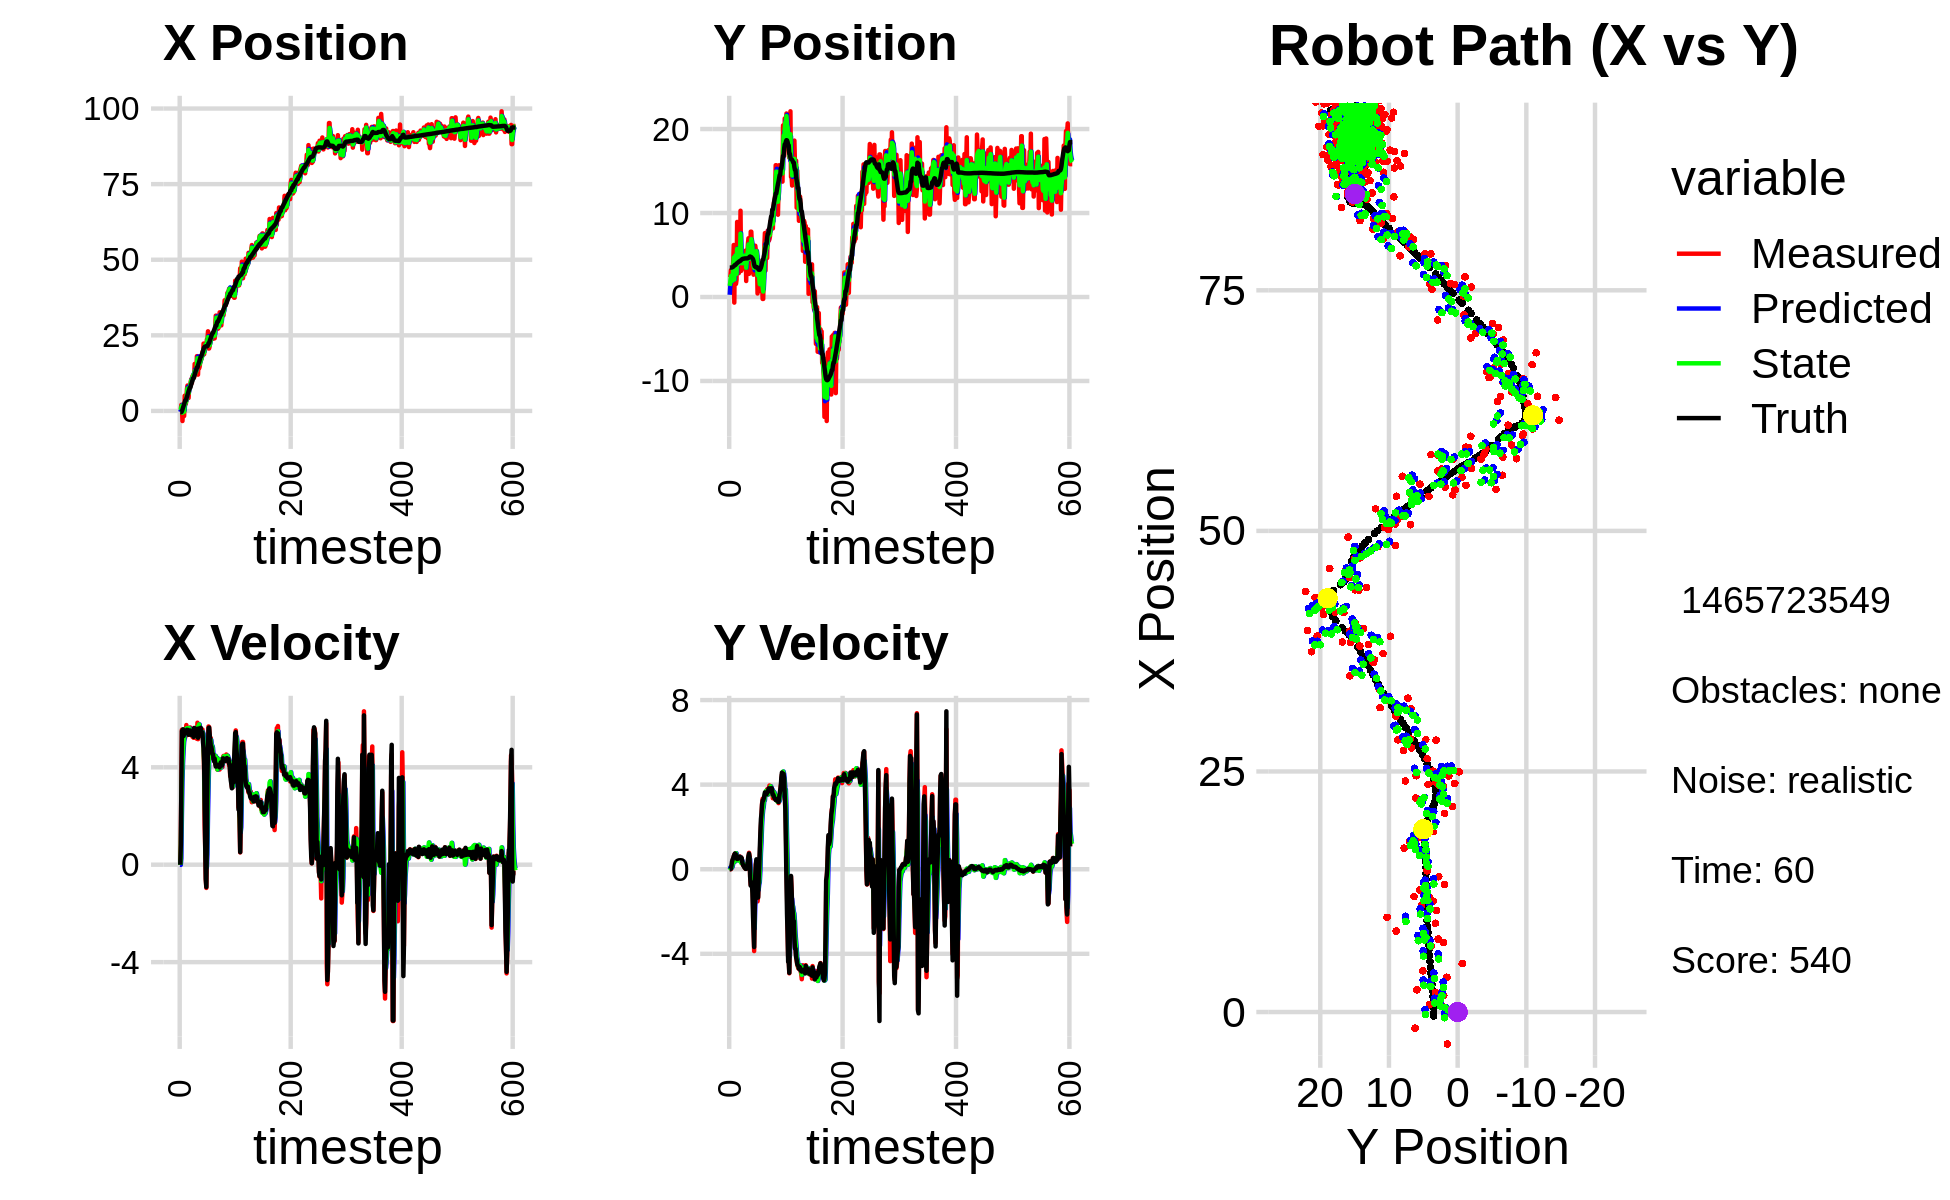

Values plotted in this chart, from the file beside it:
-5.919227007342958702e-01, 5.783689014231457870e-01, 0.000000000000000000e+00, 0.000000000000000000e+00, 0.000000000000000000e+00, 0.000000000000000000e+00, 0.000000000000000000e+00, 0.000000000000000000e+00, -3.120725080891781356e-01, 2.642456300995729146e-01, 0.000000000000000000e+00, 0.000000000000000000e+00, -4.177347127577650809e-01, 3.504741430702097205e+00, 0.000000000000000000e+00, 0.000000000000000000e+00, 0.000000000000000000e+00, -6.260890950215980411e-05
6.876884992145825271e-01, 2.362732410597587762e+00, 0.000000000000000000e+00, -0.000000000000000000e+00, -3.120725080891781356e-01, 2.642456300995729146e-01, 0.000000000000000000e+00, 0.000000000000000000e+00, 1.897174624604725524e-01, 1.322898906375717498e+00, -5.731754385121721335e-03, 8.613064770572652351e-02, -4.177347127577650809e-01, 3.504741430702097205e+00, 0.000000000000000000e+00, 0.000000000000000000e+00, 0.000000000000000000e+00, 3.632263687904924154e-04
6.876884992145825271e-01, 2.362732410597587762e+00, 8.469999575944725523e-01, 2.769143092050138730e-04, 1.891442870219603722e-01, 1.331511971146290163e+00, -5.731754385121721335e-03, 8.613064770572652351e-02, 4.536726993546503772e-01, 1.807117340939702110e+00, 2.575254511032389337e-01, 4.551694613887175000e-02, -4.177347127577650809e-01, 3.504741430702097205e+00, 8.000000000000000444e-01, 0.000000000000000000e+00, 8.000000119209289551e-01, -3.269354347139596939e-04
2.021044164948763822e+00, 3.187340166007234465e+00, 3.258999888770497844e+00, 1.065482583329929473e-03, 4.794252444649742539e-01, 1.811669035553589380e+00, 2.575254511032389337e-01, 4.551694613887175000e-02, 1.320164611873044125e+00, 2.498949336415805966e+00, 2.045867260425774159e+00, 8.067136406126794446e-02, -3.838602005533999773e-01, 3.504742678142414025e+00, 3.200000000000000178e+00, 1.600000000000000033e-02, 3.200000047683715820e+00, -3.269354347139596939e-04
1.726625591446462771e+00, 2.030976069881699431e+00, 5.543676100441753185e+00, 5.994116271906132359e-02, 1.524751337915621452e+00, 2.507016472821932851e+00, 2.045867260425774159e+00, 8.067136406126794446e-02, 1.690352994979958945e+00, 2.285988656689269316e+00, 3.426123355945573046e+00, 7.260306831238032277e-02, -1.001153888869190933e-01, 3.505865110446262811e+00, 5.487000000000000099e+00, 1.549999999999999989e-01, 5.488999843597412109e+00, -1.081210840493440628e-02
-3.335356086562539790e+00, 1.499132165769761160e+00, 5.310782351335939566e+00, 2.116989017264630235e-01, 2.032965330574516116e+00, 2.293248963520507555e+00, 3.426123355945573046e+00, 7.260306831238032277e-02, -5.924404796832214437e-01, 1.903299636157147479e+00, 4.168171253715556190e+00, 1.106988575635345362e-01, 4.590353067225918515e-01, 3.518318662984423195e+00, 5.517999999999999794e+00, 3.629999999999999893e-01, 5.530000209808349609e+00, -3.984099999070167542e-02
1.265839084644593715e+00, 3.193835733960936896e+00, 5.411918224740547956e+00, 4.175222614839151358e-01, -1.756233543116658136e-01, 1.914369521913500849e+00, 4.168171253715556190e+00, 1.106988575635345362e-01, 6.274024371856137261e-01, 2.511637417205268896e+00, 4.669698471527119032e+00, 2.432387858954539461e-01, 1.091737180567398546e+00, 3.553992032050174110e+00, 5.559000000000000163e+00, 4.520000000000000129e-01, 5.577000141143798828e+00, -7.699614763259887695e-02
7.544389658418342304e-01, 4.107287494394609162e+00, 5.409832176902583001e+00, 5.012043207225724828e-01, 1.094372284338325674e+00, 2.535961295794814330e+00, 4.669698471527119032e+00, 2.432387858954539461e-01, 9.361545686880025086e-01, 3.324973981714102411e+00, 5.035238700496690534e+00, 4.491238670792391807e-01, 1.623986631226243649e+00, 3.598919419348776572e+00, 5.283999999999999808e+00, 5.130000000000000115e-01, 5.309000015258789062e+00, -9.238320589065551758e-02
-1.679713100731660802e+00, 6.192024229152162995e+00, 5.214345473432961064e+00, 5.662376561161986954e-01, 1.439678438737671540e+00, 3.369886368422026379e+00, 5.035238700496690534e+00, 4.491238670792391807e-01, -2.517874430852189427e-01, 4.694136399922281377e+00, 5.182260586952772030e+00, 4.862738082966990283e-01, 2.237325101723490306e+00, 3.659433839973251334e+00, 5.378999999999999559e+00, 6.179999999999999938e-01, 5.414000034332275391e+00, -1.081684231758117676e-01
5.040629297578689716e+00, -6.673989161031036454e-01, 5.401532773309495994e+00, 6.945219788856085152e-01, 2.664386156100583269e-01, 4.742763780751951153e+00, 5.182260586952772030e+00, 4.862738082966990283e-01, 2.560664540895510655e+00, 2.079577853537839083e+00, 5.554825459520201569e+00, 3.481817134514869627e-01, 2.854970365446987568e+00, 3.731512560295461967e+00, 5.391000000000000014e+00, 6.750000000000000444e-01, 5.433000087738037109e+00, -1.278770565986633301e-01
2.314813524380522125e+00, 5.934068067337300079e+00, 5.226539659034020957e+00, 7.133787203659465170e-01, 3.116147086847530723e+00, 2.114396024882987835e+00, 5.554825459520201569e+00, 3.481817134514869627e-01, 2.662229427880534516e+00, 3.914809718842573893e+00, 5.423867988802663298e+00, 4.845103657708478284e-01, 3.474996000617942560e+00, 3.814022166913502598e+00, 5.426999999999999602e+00, 7.419999999999999929e-01, 5.478000164031982422e+00, -1.356533318758010864e-01
2.314813524380522125e+00, 5.934068067337300079e+00, 5.499013380112864446e+00, 7.505690924203505254e-01, 3.204616226760800934e+00, 3.963260755419658832e+00, 5.423867988802663298e+00, 4.845103657708478284e-01, 2.786609516555334842e+00, 4.942322064704963047e+00, 5.412816876316934867e+00, 7.186701597383504669e-01, 3.474996000617942560e+00, 3.814022166913502598e+00, 5.485999999999999766e+00, 7.209999999999999742e-01, 5.532999992370605469e+00, -1.356533318758010864e-01
3.613734692295265560e+00, 1.558875813209364303e+00, 5.734829603992066538e+00, 7.448612789873116924e-01, 3.327891204187028329e+00, 5.014189080678797872e+00, 5.412816876316934867e+00, 7.186701597383504669e-01, 3.501289472020347571e+00, 3.380179113063376928e+00, 5.554181439914869678e+00, 7.572416760812474834e-01, 4.101758390483351668e+00, 3.898273004815792753e+00, 5.464000000000000412e+00, 6.909999999999999476e-01, 5.507999897003173828e+00, -1.291607022285461426e-01
7.215338617225522277e+00, 2.053917659339741242e+00, 5.320974698634256761e+00, 6.372687536150600796e-01, 4.056707616011834716e+00, 3.455903280671501765e+00, 5.554181439914869678e+00, 7.572416760812474834e-01, 5.500668431194648100e+00, 2.764442296016257572e+00, 5.607635140101717042e+00, 6.256144839124280210e-01, 4.625329404624414664e+00, 3.964312924796184134e+00, 5.541999999999999815e+00, 6.079999999999999849e-01, 5.576000213623046875e+00, -1.191976666450500488e-01
8.407837539984724273e+00, 8.938298834740022514e+00, 5.541119202661219489e+00, 5.361772141967529048e-01, 6.061431945204819982e+00, 2.827003744407500463e+00, 5.607635140101717042e+00, 6.256144839124280210e-01, 7.414600027976309349e+00, 5.726726627938303338e+00, 5.533665303964736992e+00, 5.312707023718227228e-01, 5.259534269091805214e+00, 4.034614218654583695e+00, 5.400000000000000355e+00, 4.829999999999999849e-01, 5.421999931335449219e+00, -9.646302461624145508e-02
6.874561518323868192e+00, 3.835627063253057134e+00, 5.622943381050944822e+00, 4.985303583090133217e-01, 7.967966558372783226e+00, 5.779853698175485555e+00, 5.533665303964736992e+00, 5.312707023718227228e-01, 7.485119225557001599e+00, 4.828568198926609156e+00, 5.521729195725535000e+00, 4.179714066941537798e-01, 5.879325300194466308e+00, 4.091046227795607670e+00, 5.533000000000000362e+00, 4.899999999999999911e-01, 5.553999900817871094e+00, -8.842881768941879272e-02
4.284590869695210635e+00, 5.082633449259025937e+00, 5.473162003429063560e+00, 5.220184653668928920e-01, 8.037292145129555365e+00, 4.870365339596024690e+00, 5.521729195725535000e+00, 4.179714066941537798e-01, 5.804640580785768833e+00, 4.972281734296418954e+00, 5.555295907394962818e+00, 4.609149036403751287e-01, 6.507247358059453646e+00, 4.148089839842757698e+00, 5.336000000000000298e+00, 5.090000000000000080e-01, 5.361000061035156250e+00, -9.509021043777465820e-02
7.581289738140553069e+00, 2.841895713163612225e+00, 5.557122733777611678e+00, 5.770222943873923871e-01, 6.360170171525265204e+00, 5.018373224660456877e+00, 5.555295907394962818e+00, 4.609149036403751287e-01, 6.874634068812270016e+00, 3.961280594255406573e+00, 5.614214024923503743e+00, 4.141378062099144719e-01, 7.019471555529255724e+00, 4.198746932735919479e+00, 5.440999999999999837e+00, 5.709999999999999520e-01, 5.471000194549560547e+00, -1.034639477729797363e-01
7.957876294199325073e+00, 5.302049530990634807e+00, 5.335243078358757884e+00, 5.737065260516297505e-01, 7.436055471304620745e+00, 4.002694374876398342e+00, 5.614214024923503743e+00, 4.141378062099144719e-01, 7.740290547305939128e+00, 4.625003658753042757e+00, 5.478853377996263596e+00, 4.681752432593498936e-01, 7.644246488167572018e+00, 4.264904273859229988e+00, 5.498000000000000220e+00, 5.889999999999999680e-01, 5.530000209808349609e+00, -1.071198582649230957e-01
7.957876294199325073e+00, 5.302049530990634807e+00, 5.635512105791177007e+00, 6.059948956871044068e-01, 8.288175885105564689e+00, 4.671821183078977313e+00, 5.478853377996263596e+00, 4.681752432593498936e-01, 8.152399962002377265e+00, 4.981823591854901423e+00, 5.541626843384080736e+00, 5.751463087736528035e-01, 7.644246488167572018e+00, 4.264904273859229988e+00, 5.512999999999999901e+00, 5.799999999999999600e-01, 5.544000148773193359e+00, -1.041324734687805176e-01
9.841659932733161753e+00, 1.027167917618673521e+01, 5.337927661902613252e+00, 5.578695025387621076e-01, 8.706562646340785250e+00, 5.039338222732266281e+00, 5.541626843384080736e+00, 5.751463087736528035e-01, 9.413012221933310997e+00, 7.546087442694203951e+00, 5.442223039319903144e+00, 5.027346521331312879e-01, 8.276873975798798355e+00, 4.332068695289804872e+00, 5.336000000000000298e+00, 5.510000000000000453e-01, 5.364999771118164062e+00, -1.041324734687805176e-01
1.053812029938496053e+01, 3.103218806974907373e+00, 5.544045936038805245e+00, 5.673474674907984516e-01, 9.957234525865301222e+00, 7.596360907907516946e+00, 5.442223039319903144e+00, 5.027346521331312879e-01, 1.017057238329183377e+01, 5.421166886406895813e+00, 5.511845546019427999e+00, 3.033155571119697802e-01, 8.896230131106003469e+00, 4.396341575946864033e+00, 5.445000000000000284e+00, 5.540000000000000480e-01, 5.473999977111816406e+00, -1.019795536994934082e-01
9.227821052124806300e+00, 3.245497777195843092e+00, 5.327358633181800585e+00, 5.233170641110115318e-01, 1.072175693789377604e+01, 5.451498442118093202e+00, 5.511845546019427999e+00, 3.033155571119697802e-01, 9.730135902607427667e+00, 4.394694384039379287e+00, 5.417208549764422898e+00, 4.268093667243464395e-01, 9.519467740780605425e+00, 4.459150149305822097e+00, 5.487000000000000099e+00, 5.250000000000000222e-01, 5.512000083923339844e+00, -9.791784733533859253e-02
1.151127400961898140e+01, 3.566751017244208288e+00, 5.249914350590243473e+00, 3.413531267392660440e-01, 1.027185675758386907e+01, 4.437375320711813842e+00, 5.417208549764422898e+00, 4.268093667243464395e-01, 1.071092009468723916e+01, 4.014790390564834333e+00, 5.368004107146753690e+00, 3.339722419320801383e-01, 1.014905491403722770e+01, 4.513577534798224100e+00, 5.472999999999999865e+00, 3.240000000000000102e-01, 5.481999874114990234e+00, -6.492930650711059570e-02
1.175396075781458194e+01, 4.673595159377108565e+00, 5.304167994267818820e+00, 2.016601597041721428e-01, 1.124772050540191515e+01, 4.048187614758042230e+00, 5.368004107146753690e+00, 3.339722419320801383e-01, 1.158354762952218131e+01, 4.347300147064874665e+00, 5.344800000559925657e+00, 2.687879063531483093e-01, 1.077367725963140366e+01, 4.546008779306443870e+00, 5.373999999999999666e+00, 2.369999999999999885e-01, 5.379000186920166016e+00, -3.800088539719581604e-02
1.175396075781458194e+01, 4.673595159377108565e+00, 5.210235994493300993e+00, 1.980889413535595056e-01, 1.211802762957817414e+01, 4.374178937700189174e+00, 5.344800000559925657e+00, 2.687879063531483093e-01, 1.200695796196809972e+01, 4.516975051202927638e+00, 5.275018653415243897e+00, 2.462260143964720982e-01, 1.077367725963140366e+01, 4.546008779306443870e+00, 5.250000000000000000e+00, 1.660000000000000087e-01, 5.252999782562255859e+00, -3.800088539719581604e-02
1.109334856207065734e+01, 5.272450937461976572e+00, 5.587594587590076323e+00, 1.639769211405059934e-01, 1.253445982730962349e+01, 4.541597652642574978e+00, 5.275018653415243897e+00, 2.462260143964720982e-01, 1.157050194272259702e+01, 4.893238262938378824e+00, 5.390833909854912953e+00, 2.003190219278029316e-01, 1.138049259713833017e+01, 4.566456510411092573e+00, 5.615000000000000213e+00, 1.300000000000000044e-01, 5.616000175476074219e+00, -2.933818288147449493e-02
1.554449120138250784e+01, 4.463131091095298153e+00, 5.541282136205437858e+00, 8.918664378433532880e-02, 1.210958533370808787e+01, 4.913270165131159217e+00, 5.390833909854912953e+00, 2.003190219278029316e-01, 1.315869608036398652e+01, 4.694934360162592135e+00, 5.476437004195627622e+00, 1.147332942528345445e-01, 1.201147022784584451e+01, 4.582590057174284581e+00, 5.602999999999999758e+00, 7.699999999999999900e-02, 5.604000091552734375e+00, -1.609355770051479340e-02
1.198149415802208928e+01, 4.170388413932342608e+00, 5.208784985755168684e+00, 4.734051832740829302e-02, 1.370633978078354964e+01, 4.706407689587875254e+00, 5.476437004195627622e+00, 1.147332942528345445e-01, 1.248223334458004885e+01, 4.445055803519039728e+00, 5.290444475423996096e+00, 9.488386897944899034e-02, 1.264953556589308725e+01, 4.590363575971396770e+00, 5.299000000000000377e+00, 4.599999999999999922e-02, 5.298999786376953125e+00, -9.088341146707534790e-03
1.267207989075977359e+01, 5.521886957687624609e+00, 5.525966059857482904e+00, 1.937416484314663859e-02, 1.301127779212244917e+01, 4.454544190416984684e+00, 5.290444475423996096e+00, 9.488386897944899034e-02, 1.289469973619331000e+01, 4.964820291258632778e+00, 5.403074300595990032e+00, 1.123557000927843108e-01, 1.326520863164572006e+01, 4.594567253146709440e+00, 5.501000000000000334e+00, 1.700000000000000122e-02, 5.500999927520751953e+00, -3.506008768454194069e-03
1.325066021064778532e+01, 1.905449463520709985e+00, 5.492962738811527856e+00, 2.024068413542615130e-02, 1.343500716625290892e+01, 4.976055861267910885e+00, 5.403074300595990032e+00, 1.123557000927843108e-01, 1.331426918443178486e+01, 3.481127406087350273e+00, 5.439473065712779665e+00, 1.248201183859775354e-01, 1.378921833619921955e+01, 4.596241785194774110e+00, 5.375000000000000000e+00, 1.700000000000000122e-02, 5.375000000000000000e+00, -3.684822469949722290e-03
1.810914078353930634e+01, 5.201284064954639241e+00, 5.168467473553755021e+00, 7.420588139867233257e-02, 1.385821649100306274e+01, 3.493609417925947813e+00, 5.439473065712779665e+00, 1.248201183859775354e-01, 1.512443444635496625e+01, 4.309123699592827705e+00, 5.254246680077832465e+00, 1.923693184281008162e-01, 1.440869084008340195e+01, 4.601507855785582635e+00, 5.419999999999999929e+00, 7.000000000000000666e-02, 5.421000003814697266e+00, -1.435643807053565979e-02
1.810914078353930634e+01, 5.201284064954639241e+00, 5.830398955688811391e+00, 8.370951266049156403e-02, 1.564985911436274968e+01, 4.328360631435637984e+00, 5.254246680077832465e+00, 1.923693184281008162e-01, 1.742340078071046960e+01, 4.750902507841982647e+00, 5.649291480882953742e+00, 1.317654882910214709e-01, 1.440869084008340195e+01, 4.601507855785582635e+00, 5.581999999999999851e+00, 1.590000000000000024e-01, 5.584000110626220703e+00, -1.435643807053565979e-02
1.200477614972082030e+01, 6.346184565013478718e+00, 5.154472109893601939e+00, 1.907385373335984402e-01, 1.798832992879876613e+01, 4.764079056671084444e+00, 5.649291480882953742e+00, 1.317654882910214709e-01, 1.626936013211086163e+01, 5.519026395449452949e+00, 5.540535977898976228e+00, 2.536465925305129709e-01, 1.504059353472220195e+01, 4.613474680145831286e+00, 5.213000000000000078e+00, 4.580000000000000182e-01, 5.232999801635742188e+00, -3.698759898543357849e-02
1.772958102797687019e+01, 6.993106677147209460e+00, 5.603336861864378626e+00, 5.472817382999479729e-01, 1.682341372990076067e+01, 5.544391054702503929e+00, 5.540535977898976228e+00, 2.536465925305129709e-01, 1.746220943756262045e+01, 6.261046403255869919e+00, 5.617089470469621482e+00, 3.505192659793719412e-01, 1.564606609946125815e+01, 4.651541544262569161e+00, 5.464999999999999858e+00, 6.320000000000000062e-01, 5.500999927520751953e+00, -9.736187011003494263e-02
1.405983486722582576e+01, 2.755901409195509633e+00, 5.711371186187713000e+00, 7.771322088110064197e-01, 1.802391838460958340e+01, 6.296098329853807130e+00, 5.617089470469621482e+00, 3.505192659793719412e-01, 1.685118841841502757e+01, 4.616650385188989070e+00, 5.760124804222527040e+00, 3.851855811847400002e-01, 1.616383495898745082e+01, 4.711024833826952474e+00, 5.594999999999999751e+00, 7.379999999999999893e-01, 5.644000053405761719e+00, -1.352370083332061768e-01
1.466916194515643390e+01, 4.447451188167097058e+00, 5.571522709042597832e+00, 5.930813947217150606e-01, 1.742720089883728107e+01, 4.655168943307463003e+00, 5.760124804222527040e+00, 3.851855811847400002e-01, 1.548782192997368767e+01, 4.559972112008328970e+00, 5.518634414784573394e+00, 4.756554684236899422e-01, 1.680734577747297465e+01, 4.795143796324563112e+00, 5.487000000000000099e+00, 5.829999999999999627e-01, 5.518000125885009766e+00, -1.060493513941764832e-01
1.616387417883122168e+01, 4.542660309167892763e+00, 5.329689514015206520e+00, -3.624551913116972335e-01, 1.603968537145214412e+01, 4.607537658850698215e+00, 5.518634414784573394e+00, 4.756554684236899422e-01, 1.608923044454509821e+01, 4.570562465125687091e+00, 5.428029140503475070e+00, 7.311598769344340720e-03, 1.743822041115709354e+01, 4.821558310091171862e+00, 5.421000000000000263e+00, -3.689999999999999947e-01, 5.433000087738037109e+00, 6.790225952863693237e-02
1.702544358344310638e+01, 7.778098298033809144e+00, 5.361933512900552756e+00, -7.417810725379148096e-01, 1.663203335859544651e+01, 4.571293625002621930e+00, 5.428029140503475070e+00, 7.311598769344340720e-03, 1.689960878027839897e+01, 6.121187999954130987e+00, 5.417602518690348923e+00, -3.643005784578937090e-01, 1.807255116113806892e+01, 4.752412272780471625e+00, 5.621999999999999886e+00, -7.780000000000000249e-01, 5.675000190734863281e+00, 1.374695301055908203e-01
1.702544358344310638e+01, 7.778098298033809144e+00, 5.289622244977363330e+00, -7.317773808196965657e-01, 1.744136903214743484e+01, 6.084757942108341311e+00, 5.417602518690348923e+00, -3.643005784578937090e-01, 1.732591120969832232e+01, 6.884120069575859979e+00, 5.371978962630739929e+00, -4.706245615273231264e-01, 1.807255116113806892e+01, 4.752412272780471625e+00, 5.427999999999999936e+00, -7.389999999999999902e-01, 5.478000164031982422e+00, 1.374695301055908203e-01
1.777245250312919111e+01, 6.108825636919555713e+00, 5.499395378567614401e+00, -6.611897235454536892e-01, 1.786310910596139578e+01, 6.837057613423128011e+00, 5.371978962630739929e+00, -4.706245615273231264e-01, 1.781161577216831304e+01, 6.471583661295178480e+00, 5.429727559777025370e+00, -5.359473412091981803e-01, 1.870769634800466363e+01, 4.666536046026076967e+00, 5.402000000000000135e+00, -6.219999999999999973e-01, 5.438000202178955078e+00, 1.322754025459289551e-01
1.954299983334585633e+01, 5.327597631462036354e+00, 5.551080305941701099e+00, -7.385840296614635259e-01, 1.835458852814601727e+01, 6.417988927174258507e+00, 5.429727559777025370e+00, -5.359473412091981803e-01, 1.870308251037002734e+01, 5.902561113394259706e+00, 5.445097053974328638e+00, -7.117454722332581252e-01, 1.922525349195274913e+01, 4.606268716930219220e+00, 5.426999999999999602e+00, -1.131999999999999895e+00, 5.544000148773193359e+00, 1.322754025459289551e-01
1.878405395154060642e+01, 3.630139066745036391e+00, 5.359099682196797332e+00, -1.458411976967792123e+00, 1.924759221576746171e+01, 5.831386566170934316e+00, 5.445097053974328638e+00, -7.117454722332581252e-01, 1.891899999032486335e+01, 4.716335076427843553e+00, 5.374591612489425962e+00, -9.791120568794908774e-01, 1.984783306719115714e+01, 4.495283021552781477e+00, 5.025000000000000355e+00, -2.221000000000000085e+00, 5.493999958038330078e+00, 2.657030224800109863e-01
2.227359512454384216e+01, 2.655943823811730109e+00, 4.881387373785955219e+00, -2.674399584426795151e+00, 1.945645915157380657e+01, 4.618423870739894355e+00, 5.374591612489425962e+00, -9.791120568794908774e-01, 2.033836110537788144e+01, 3.691940307822936251e+00, 5.048459193220023344e+00, -2.036151569163249242e+00, 2.043835201804398949e+01, 4.273859931284061275e+00, 4.793000000000000149e+00, -2.938000000000000167e+00, 5.622000217437744141e+00, 5.012117624282836914e-01
1.874410405755761033e+01, 3.575169100357971530e+00, 3.809667959093224532e+00, -3.870683863222139642e+00, 2.084320702469988262e+01, 3.488325150906611327e+00, 5.048459193220023344e+00, -2.036151569163249242e+00, 1.928261475914139922e+01, 3.457523916726422897e+00, 4.304930694024963422e+00, -2.798207929500052593e+00, 2.095172825427940921e+01, 3.898946834806926276e+00, 4.251000000000000334e+00, -3.678999999999999826e+00, 5.622000217437744141e+00, 7.933424115180969238e-01
2.223326626385406257e+01, 6.104652358984822946e+00, 1.631537069086332004e+00, -1.242854889873202140e+00, 1.971310782854389387e+01, 3.177703123776417726e+00, 4.304930694024963422e+00, -2.798207929500052593e+00, 2.065010663710156180e+01, 4.552092691924047863e+00, 2.989377525146823089e+00, -1.761764764581068565e+00, 2.122596970175455766e+01, 3.638192369324042996e+00, 2.479000000000000092e+00, -2.059000000000000163e+00, 3.221999883651733398e+00, 6.509910225868225098e-01
2.223326626385406257e+01, 6.104652358984822946e+00, 6.507056440293250699e-01, -4.956875984453310013e-01, 2.094904438961624393e+01, 4.375916215465941228e+00, 2.989377525146823089e+00, -1.761764764581068565e+00, 2.162964127343099818e+01, 5.286631643606904518e+00, 1.908387582013683303e+00, -1.271282308658177929e+00, 2.122596970175455766e+01, 3.638192369324042996e+00, 7.489999999999999991e-01, -3.380000000000000226e-01, 8.220000267028808594e-01, 6.509910225868225098e-01
2.188065543713701189e+01, 5.553013721247276990e+00, -5.845605636892119428e-01, 2.322282445719948962e-01, 2.182048003163236771e+01, 5.159503412741086592e+00, 1.908387582013683303e+00, -1.271282308658177929e+00, 2.199949837033503997e+01, 5.340135452081997691e+00, 7.673916261381017456e-01, -4.111103102770204965e-01, 2.139731922685063026e+01, 3.531837145227520125e+00, -5.879999999999999671e-01, 2.179999999999999993e-01, -6.269999742507934570e-01, 3.781505227088928223e-01
2.188065543713701189e+01, 5.553013721247276990e+00, -9.535121526156924432e-01, 3.788015598974503462e-01, 2.207623753294884850e+01, 5.299024421054295608e+00, 7.673916261381017456e-01, -4.111103102770204965e-01, 2.179038464484627369e+01, 5.460157132645162115e+00, -1.000261610066081053e-01, -8.910456915521691723e-02, 2.139731922685063026e+01, 3.531837145227520125e+00, -9.150000000000000355e-01, 4.680000000000000271e-01, -1.026999950408935547e+00, 3.781505227088928223e-01
2.365633955549008505e+01, 4.292875388685046367e+00, 1.225397085678563203e+00, -7.055480702986579589e-01, 2.178038202874561335e+01, 5.451246675729640501e+00, -1.000261610066081053e-01, -8.910456915521691723e-02, 2.226749953051030673e+01, 4.912038948846668696e+00, 4.318289551110227054e-01, -5.002962060245133014e-01, 2.133913841827512670e+01, 3.558748999472909347e+00, 1.205000000000000071e+00, -6.570000000000000284e-01, 1.373000025749206543e+00, 5.224134922027587891e-01
2.375995221738762808e+01, 4.191032620768940786e-01, 3.420949863121709900e+00, -1.518930960400157071e+00, 2.231068242602140828e+01, 4.862009328244217166e+00, 4.318289551110227054e-01, -5.002962060245133014e-01, 2.357061019689073333e+01, 2.602300101551652478e+00, 2.010443140206283896e+00, -8.343677611025932528e-01, 2.148193398073116356e+01, 3.485700722986901923e+00, 3.524000000000000021e+00, -1.346999999999999975e+00, 3.773000001907348633e+00, 4.178602695465087891e-01
2.633711805922054694e+01, 4.428927688099957294e+00, 4.659371693103932621e+00, -1.295048683810777534e+00, 2.377165451091136106e+01, 2.518863325441393020e+00, 2.010443140206283896e+00, -8.343677611025932528e-01, 2.438694183410515137e+01, 3.413462414881010432e+00, 3.116946383291041123e+00, -9.790636064745885658e-01, 2.181310120178111234e+01, 3.362248806564353210e+00, 4.790000000000000036e+00, -1.334999999999999964e+00, 4.973000049591064453e+00, 2.711020112037658691e-01
2.064974477896381799e+01, 1.888226880656669326e+00, 5.677305000743328556e+00, -4.485921129020281617e-01, 2.469863647243425575e+01, 3.315556054233551375e+00, 3.116946383291041123e+00, -9.790636064745885658e-01, 2.213464000877556614e+01, 2.628659303580479722e+00, 4.129389221036371183e+00, -7.314312353367338204e-01, 2.241402664769430686e+01, 3.248269093967802057e+00, 5.613999999999999879e+00, -4.410000000000000031e-01, 5.631999969482421875e+00, 7.885114848613739014e-02
2.064974477896381799e+01, 1.888226880656669326e+00, 5.653379404812243436e+00, -4.467016325368265983e-01, 2.254757893087920451e+01, 2.555516180046806252e+00, 4.129389221036371183e+00, -7.314312353367338204e-01, 2.186945601724551125e+01, 2.242354224206265734e+00, 4.900515209520407645e+00, -6.119130345372796320e-01, 2.241402664769430686e+01, 3.248269093967802057e+00, 5.631000000000000227e+00, 8.699999999999999400e-02, 5.631999969482421875e+00, 7.885114848613739014e-02
2.134294024103498444e+01, 7.388643461102953891e-01, 5.357392759285505512e+00, 5.543829971454160566e-01, 2.235950753819755121e+01, 2.181162920752537815e+00, 4.900515209520407645e+00, -6.119130345372796320e-01, 2.169987127387064874e+01, 1.517965339404735658e+00, 5.061874385517279862e+00, -1.008164981976023000e-01, 2.304896488745110261e+01, 3.247140808787861488e+00, 5.347000000000000419e+00, 9.779999999999999805e-01, 5.435999870300292969e+00, -1.031129956245422363e-01
2.358852051129957061e+01, 2.763099266637113693e+00, 5.034001689451055306e+00, 1.315308596918320028e+00, 2.220605871242237583e+01, 1.507883689584975428e+00, 5.061874385517279862e+00, -1.008164981976023000e-01, 2.263195607146583299e+01, 2.077627913640555768e+00, 4.992931728632457045e+00, 7.613441431653664715e-01, 2.365790501233795240e+01, 3.350427820140959856e+00, 5.110000000000000320e+00, 1.735999999999999988e+00, 5.396999835968017578e+00, -2.555712163448333740e-01
2.348673227373054928e+01, 2.124558466596359274e+00, 5.199501982690664548e+00, 2.025235364236813496e+00, 2.313124924432908003e+01, 2.153762327957092548e+00, 4.992931728632457045e+00, 7.613441431653664715e-01, 2.339366712401903570e+01, 2.204298255120277883e+00, 5.118917224415291400e+00, 1.285428920738300285e+00, 2.415167275036959182e+01, 3.505060809067818361e+00, 4.889000000000000234e+00, 2.371999999999999886e+00, 5.434000015258789062e+00, -3.714269101619720459e-01
2.503810074861070945e+01, 3.585293217269870603e+00, 4.774510865150133121e+00, 2.522706290579940003e+00, 2.390555884646056484e+01, 2.332841147194107734e+00, 5.118917224415291400e+00, 1.285428920738300285e+00, 2.427522321633838587e+01, 2.899785482279765070e+00, 4.915526569744387508e+00, 2.047457392311081481e+00, 2.471902123050935529e+01, 3.759947492582585316e+00, 4.846000000000000085e+00, 2.658999999999999808e+00, 5.526999950408935547e+00, -4.860848486423492432e-01
2.452321597916705187e+01, 1.299914373664376344e+00, 4.891634040887702817e+00, 3.108943945176336765e+00, 2.476677587331282382e+01, 3.104531221510873351e+00, 4.915526569744387508e+00, 2.047457392311081481e+00, 2.459727606320840820e+01, 2.255150192117709285e+00, 4.887681499662742901e+00, 2.522200804064316682e+00, 2.526936379025882573e+01, 4.076411022487953950e+00, 4.713000000000000078e+00, 3.068000000000000060e+00, 5.623000144958496094e+00, -5.661594867706298828e-01
2.496033170762463271e+01, -2.330739964866979930e-01, 4.700971570254587562e+00, 3.333621968304552485e+00, 2.508604421317468081e+01, 2.507370272524140908e+00, 4.887681499662742901e+00, 2.522200804064316682e+00, 2.505914953016178615e+01, 1.227662177150005363e+00, 4.807844062292143228e+00, 2.814132775222953242e+00, 2.580534782977224850e+01, 4.435334397929526773e+00, 4.543000000000000149e+00, 3.253000000000000114e+00, 5.587999820709228516e+00, -6.168303489685058594e-01
2.496033170762463271e+01, -2.330739964866979930e-01, 4.356739455745145762e+00, 3.089515038072159214e+00, 2.553993393639100162e+01, 1.509075454672300642e+00, 4.807844062292143228e+00, 2.814132775222953242e+00, 2.510251930536239939e+01, 6.480108194433120694e-01, 4.545160372937038673e+00, 2.961526039292134538e+00, 2.580534782977224850e+01, 4.435334397929526773e+00, 4.543000000000000149e+00, 3.253000000000000114e+00, 5.510000228881835938e+00, -6.168303489685058594e-01
... 545 more rows
